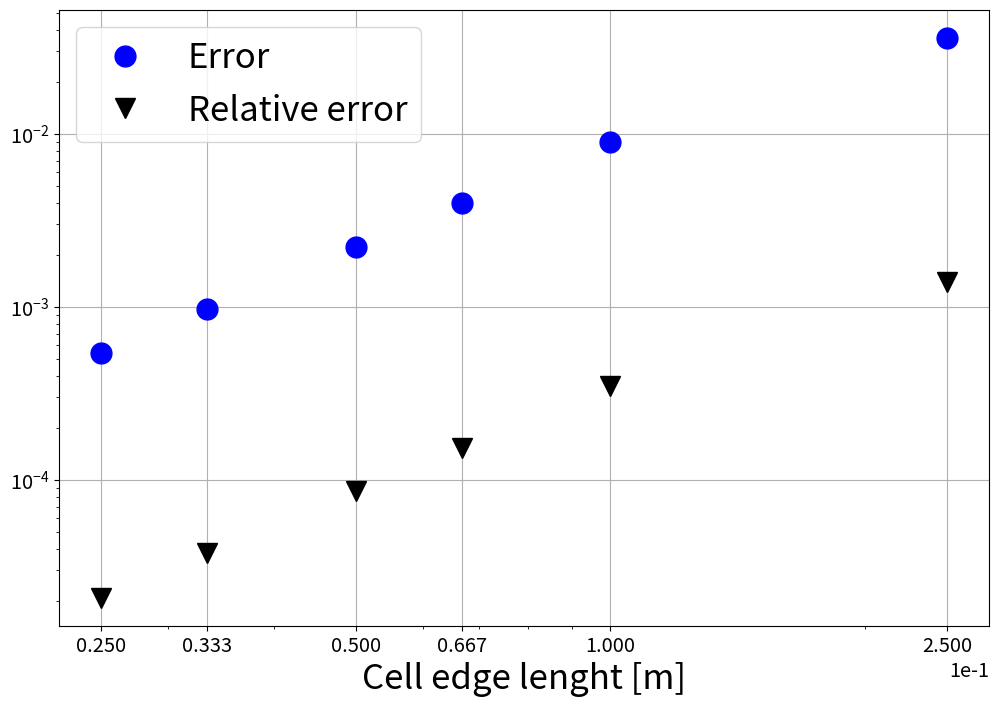
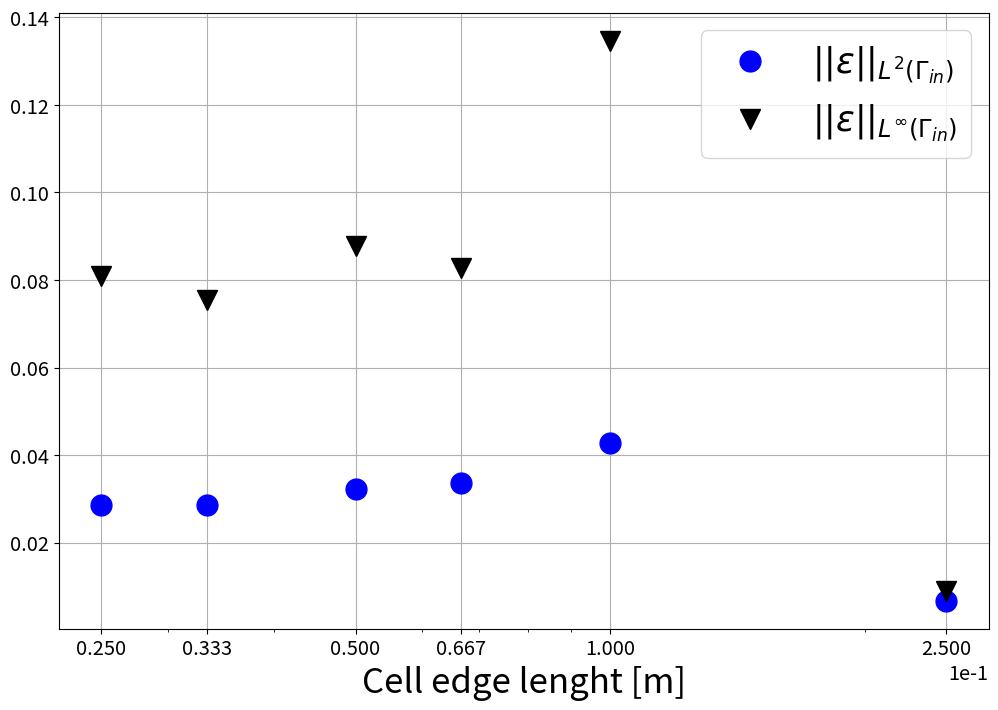

The matplotlib source for these figures, in order:
import numpy as np
import matplotlib
import matplotlib.pyplot as plt
import matplotlib.pylab as pylab

params = {'legend.fontsize': 'x-large',
          'figure.figsize': (10, 8),
         'axes.labelsize': 'x-large',
         'axes.titlesize':'x-large',
         'xtick.labelsize':'x-large',
         'ytick.labelsize':'x-large'}
pylab.rcParams.update(params)




cellSize = np.array([0.25, 0.1, 0.0667, 0.05, 0.03333, 0.025])


differenceL2 = np.array([
    0.0359046014773,
    0.00896508653386,
    0.0039724735755,
    0.00222477783325,
    0.00097633449241,
    0.000539361747386
])

relDifferenceL2 = np.array([
    0.00138740460926,
    0.000346423630056,
    0.000153502000358,
    8.59685637337e-05,
    3.77269463861e-05,
    2.08417011634e-05,
])


f = plt.figure(2,figsize=(12,8))
ax1 = plt.axes(xscale='log', yscale='log')
ax1.plot(cellSize, differenceL2, 'bo', markersize=15, label=r'Error')
ax1.plot(cellSize, relDifferenceL2, 'kv', markersize=15, label=r'Relative error')
ax1.get_xaxis().set_major_formatter(matplotlib.ticker.ScalarFormatter())
ax1.ticklabel_format(axis="x", style="sci", scilimits=(0,0))
#plt.semilogx(gridSize,AbsError_LinfNorm, 'go')
plt.xticks(cellSize)
plt.xlabel("Cell edge lenght [m]", fontsize=25)
plt.legend(loc='best', fontsize=25)
plt.grid()


################################################
############## inverseProblem ##################
################################################
inverseError_L2norm = np.array([
    0.0067407202887057532728,
    0.042714151965948153611,
    0.033608975582644841362,
    0.032302701782013193421,
    0.028675342920687824089,
    0.028570443774623317801
])



inverseError_LinfNorm = np.array([
    0.0089291945991111440484,
    0.13466349985925932242,
    0.08271849056480282125,
    0.087755049438383886384,
    0.075432247804407520642,
    0.080984854045179119342
])

#inverseError_L2norm = np.array([
#0.03892633138862037,
#0.03892633138862037,
#0.027343409995907095,
#0.02502546453939964,
#0.02379717836951923,
#0.023323013002922565
#])
#
#inverseError_LinfNorm = np.array([
#0.1677838040888888,
#0.1677838040888888,
#0.09589284076625712,
#0.06873519795604392,
#0.06421078016382116,
#0.06568411651570251
#])


f = plt.figure(20,figsize=(12,8))
ax1 = plt.axes(xscale='log')
ax1.plot(cellSize, inverseError_L2norm, 'bo', markersize=15, label=r'$||\epsilon||_{L^2(\Gamma_{in})}$')
ax1.plot(cellSize, inverseError_LinfNorm, 'kv', markersize=15, label=r'$||\epsilon||_{L^\infty(\Gamma_{in})}$')
ax1.get_xaxis().set_major_formatter(matplotlib.ticker.ScalarFormatter())
ax1.ticklabel_format(axis="x", style="sci", scilimits=(0,0))
#plt.semilogx(gridSize,AbsError_LinfNorm, 'go')
plt.xticks(cellSize)
plt.xlabel("Cell edge lenght [m]", fontsize=25)
plt.legend(loc='best', fontsize=25)
plt.grid()




plt.show()
